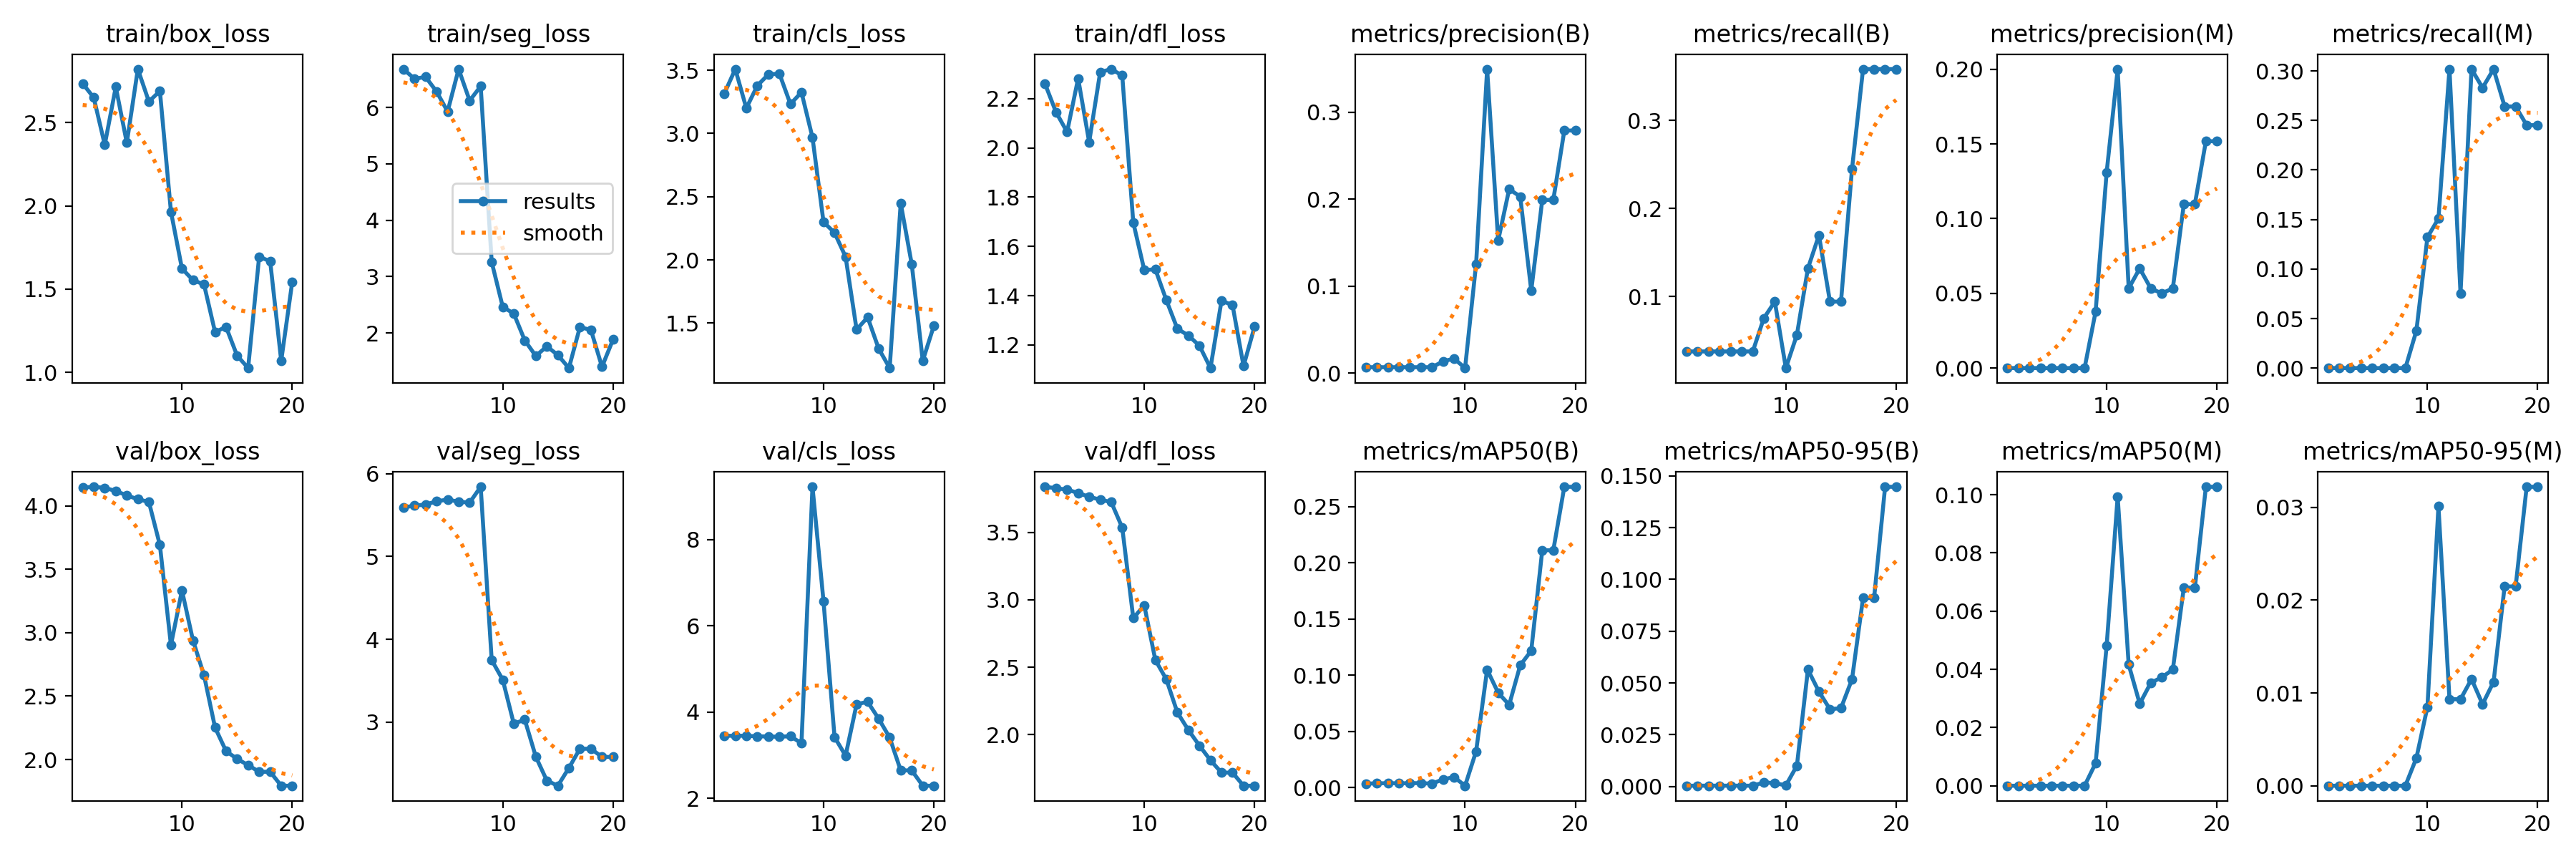

The table this chart was drawn from, first rows:
epoch, time, train/box_loss, train/seg_loss, train/cls_loss, train/dfl_loss, metrics/precision(B), metrics/recall(B), metrics/mAP50(B), metrics/mAP50-95(B), metrics/precision(M), metrics/recall(M), metrics/mAP50(M), metrics/mAP50-95(M), val/box_loss, val/seg_loss, val/cls_loss, val/dfl_loss, lr/pg0, lr/pg1, lr/pg2
1, 1.435, 2.734, 6.679, 3.315, 2.26, 0.00667, 0.03774, 0.00369, 0.00037, 0, 0, 0, 0, 4.144, 5.594, 3.448, 3.837, 0, 0, 0
2, 3.329, 2.65, 6.507, 3.509, 2.144, 0.00667, 0.03774, 0.00387, 0.00039, 0, 0, 0, 0, 4.15, 5.614, 3.454, 3.827, 1.901e-05, 1.901e-05, 1.901e-05
3, 5.33, 2.367, 6.541, 3.2, 2.065, 0.00667, 0.03774, 0.00408, 0.00041, 0, 0, 0, 0, 4.142, 5.627, 3.45, 3.816, 3.604e-05, 3.604e-05, 3.604e-05
4, 7.267, 2.714, 6.282, 3.378, 2.282, 0.00667, 0.03774, 0.00395, 0.0004, 0, 0, 0, 0, 4.116, 5.667, 3.438, 3.792, 5.109e-05, 5.109e-05, 5.109e-05
5, 8.689, 2.379, 5.927, 3.467, 2.023, 0.00667, 0.03774, 0.00404, 0.0004, 0, 0, 0, 0, 4.082, 5.687, 3.434, 3.763, 6.416e-05, 6.416e-05, 6.416e-05
6, 10.19, 2.821, 6.679, 3.472, 2.307, 0.00667, 0.03774, 0.00411, 0.00041, 0, 0, 0, 0, 4.052, 5.662, 3.427, 3.742, 7.525e-05, 7.525e-05, 7.525e-05
7, 11.98, 2.627, 6.12, 3.232, 2.32, 0.00667, 0.03774, 0.00365, 0.00037, 0, 0, 0, 0, 4.031, 5.651, 3.441, 3.724, 8.436e-05, 8.436e-05, 8.436e-05
8, 13.42, 2.689, 6.376, 3.326, 2.294, 0.01333, 0.07547, 0.00745, 0.00198, 0, 0, 0, 0, 3.69, 5.842, 3.277, 3.535, 9.149e-05, 9.149e-05, 9.149e-05
9, 17.19, 1.966, 3.257, 2.968, 1.697, 0.01667, 0.09434, 0.00948, 0.00165, 0.0378, 0.03774, 0.00774, 0.00299, 2.902, 3.749, 9.225, 2.864, 9.664e-05, 9.664e-05, 9.664e-05
10, 21.23, 1.623, 2.464, 2.299, 1.504, 0.0057, 0.01887, 0.00177, 0.00053, 0.1309, 0.1321, 0.04808, 0.00849, 3.333, 3.512, 6.569, 2.958, 9.981e-05, 9.981e-05, 9.981e-05
11, 25.74, 1.553, 2.345, 2.214, 1.507, 0.1254, 0.0566, 0.03242, 0.01004, 0.2001, 0.1509, 0.09934, 0.03011, 2.939, 2.983, 3.421, 2.554, 0.000101, 0.000101, 0.000101
12, 29.48, 1.528, 1.868, 2.024, 1.382, 0.3494, 0.1321, 0.105, 0.05647, 0.05333, 0.3019, 0.04162, 0.00933, 2.664, 3.029, 2.989, 2.41, 0.0001002, 0.0001002, 0.0001002
13, 33.21, 1.242, 1.592, 1.449, 1.266, 0.1523, 0.1698, 0.08441, 0.04582, 0.06671, 0.07547, 0.02819, 0.00932, 2.252, 2.583, 4.182, 2.164, 9.744e-05, 9.744e-05, 9.744e-05
14, 35.63, 1.272, 1.763, 1.546, 1.238, 0.2114, 0.09434, 0.07377, 0.03731, 0.05333, 0.3019, 0.03534, 0.0115, 2.066, 2.295, 4.239, 2.034, 9.269e-05, 9.269e-05, 9.269e-05
15, 38.01, 1.101, 1.608, 1.298, 1.197, 0.2029, 0.09434, 0.1089, 0.03787, 0.05, 0.283, 0.03726, 0.00879, 2.005, 2.233, 3.848, 1.919, 8.596e-05, 8.596e-05, 8.596e-05
16, 40.54, 1.025, 1.378, 1.144, 1.106, 0.09479, 0.2453, 0.1218, 0.05182, 0.05333, 0.3019, 0.0399, 0.0112, 1.955, 2.448, 3.408, 1.81, 7.725e-05, 7.725e-05, 7.725e-05
17, 43.12, 1.694, 2.105, 2.448, 1.379, 0.199, 0.3585, 0.2112, 0.09104, 0.1097, 0.2641, 0.06807, 0.02148, 1.903, 2.679, 2.648, 1.719, 6.656e-05, 6.656e-05, 6.656e-05
18, 46.76, 1.667, 2.053, 1.966, 1.362, 0.199, 0.3585, 0.2112, 0.09104, 0.1097, 0.2641, 0.06807, 0.02148, 1.903, 2.679, 2.648, 1.719, 5.389e-05, 5.389e-05, 5.389e-05
19, 50.79, 1.069, 1.4, 1.202, 1.115, 0.2788, 0.3585, 0.2676, 0.1447, 0.1519, 0.2453, 0.1027, 0.03222, 1.793, 2.581, 2.292, 1.621, 3.924e-05, 3.924e-05, 3.924e-05
20, 54.51, 1.542, 1.883, 1.477, 1.275, 0.2788, 0.3585, 0.2676, 0.1447, 0.1519, 0.2453, 0.1027, 0.03222, 1.793, 2.581, 2.292, 1.621, 2.261e-05, 2.261e-05, 2.261e-05
